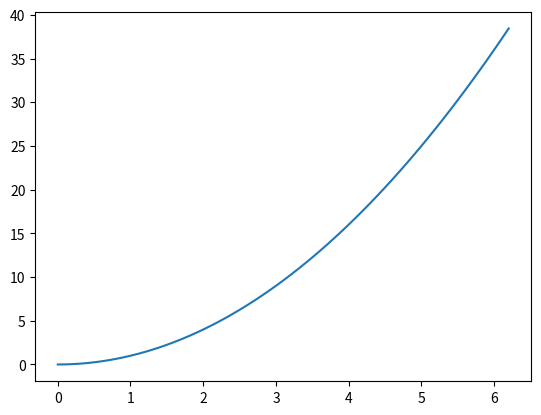

Here is the Python script that generated this plot:
import matplotlib.pyplot as plt
import numpy as np

x = []
y = []

for t in np.arange(0,6.28,0.1):
    x.append(t)
    y.append(t * t)
    
plt.plot(x,y)
plt.show()

